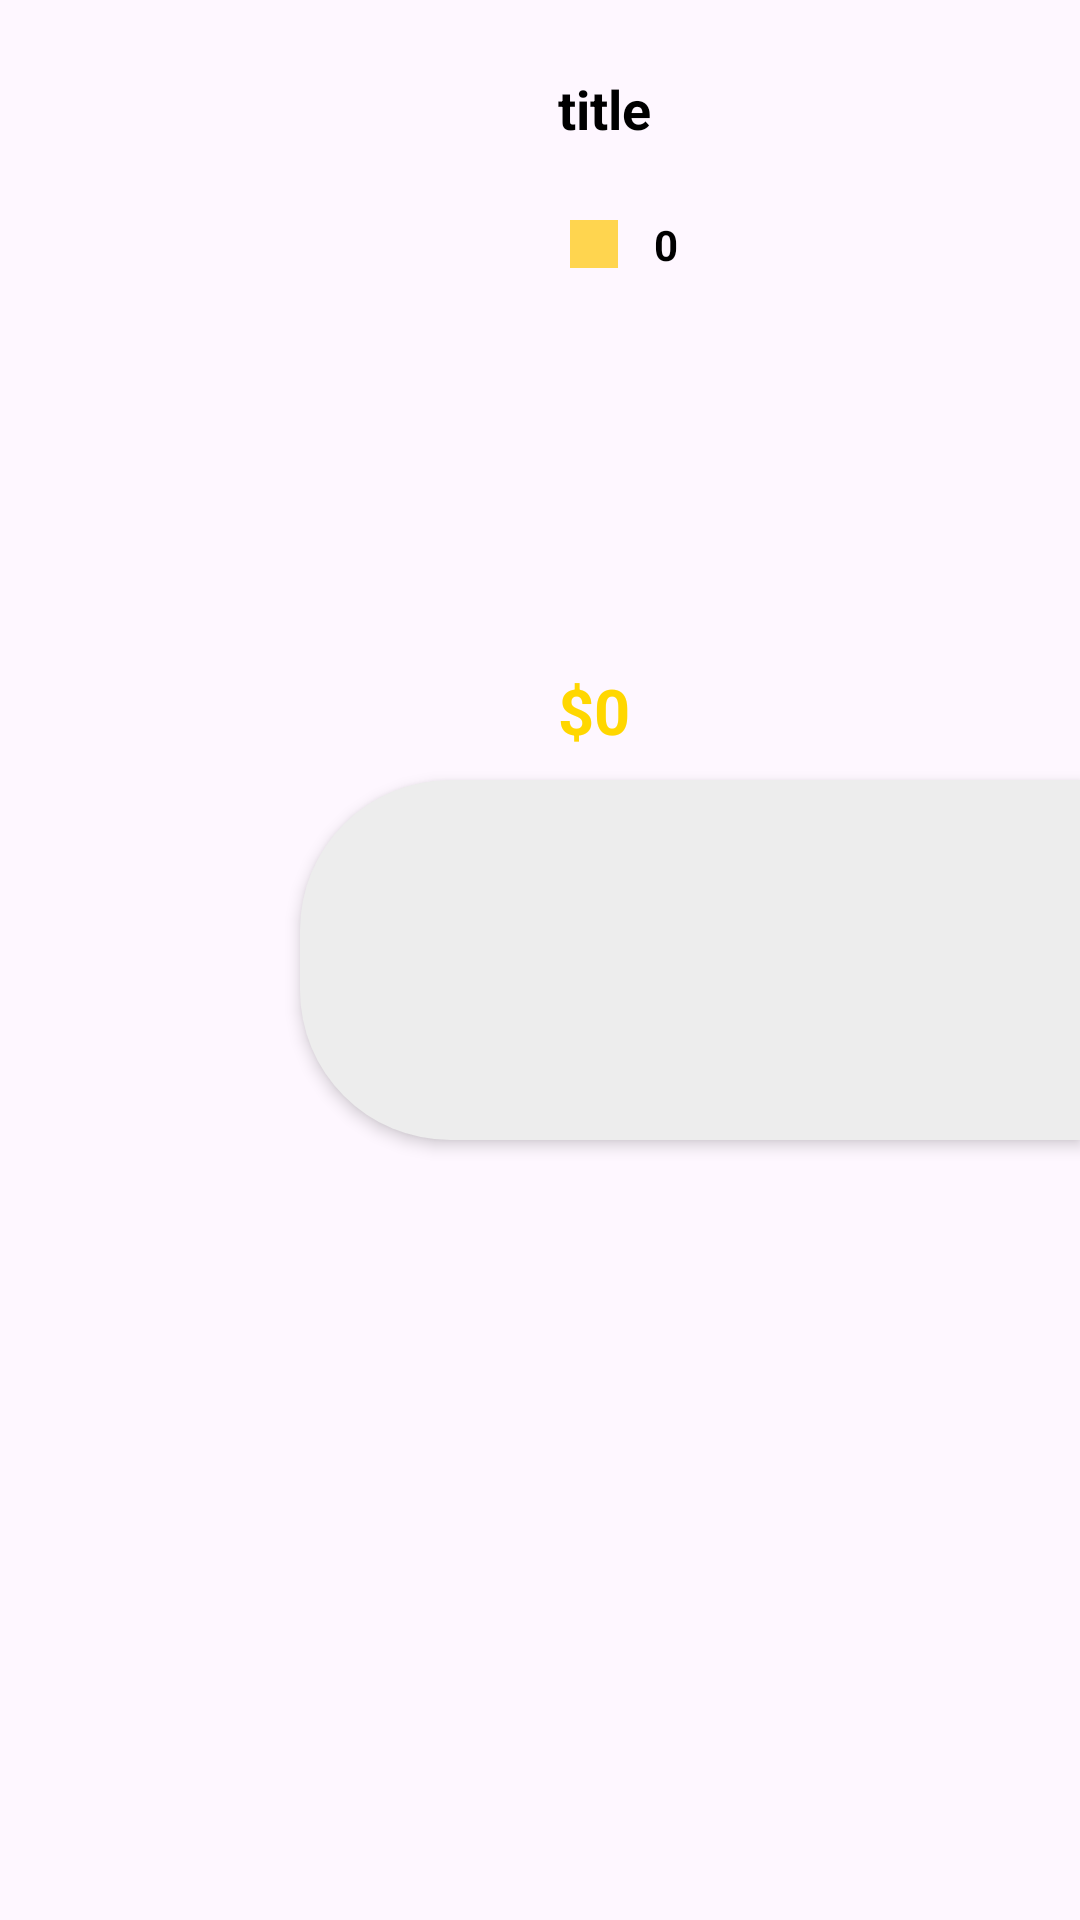

Android layout source for this screen:
<!-- AndroidManifest.xml: application theme Theme.EcommerceApp -->
<!-- res/layout/viewholder_popular.xml -->
<?xml version="1.0" encoding="utf-8"?>
<androidx.constraintlayout.widget.ConstraintLayout xmlns:android="http://schemas.android.com/apk/res/android"
    xmlns:app="http://schemas.android.com/apk/res-auto"
    xmlns:tools="http://schemas.android.com/tools"
    android:layout_width="match_parent"
    android:layout_height="wrap_content">

    <View
        android:id="@+id/view"
        android:layout_width="0dp"
        android:layout_height="120dp"
        android:layout_marginStart="100dp"
        android:layout_marginTop="8dp"
        android:layout_marginBottom="8dp"
        android:background="@drawable/gray_half_corner"
        android:elevation="3dp"
        app:layout_constraintBottom_toBottomOf="parent"
        app:layout_constraintEnd_toEndOf="parent"
        app:layout_constraintStart_toStartOf="parent"
        app:layout_constraintTop_toTopOf="parent" />

    <ImageView
        android:id="@+id/pic"
        android:layout_width="140dp"
        android:layout_height="140dp"
        android:layout_margin="8dp"
        android:elevation="3dp"
        app:layout_constraintBottom_toBottomOf="@+id/view"
        app:layout_constraintEnd_toStartOf="@+id/view"
        app:layout_constraintStart_toStartOf="@+id/view"
        app:layout_constraintTop_toTopOf="@+id/view"
        tools:srcCompat="@tools:sample/avatars" />

    <TextView
        android:id="@+id/titleTxt"
        android:layout_width="0dp"
        android:layout_height="wrap_content"
        android:layout_marginStart="16dp"
        android:layout_marginTop="24dp"
        android:elevation="3dp"
        android:lines="2"
        android:text="title"
        android:textColor="@color/black"
        android:textSize="18sp"
        android:textStyle="bold"
        app:layout_constraintEnd_toEndOf="parent"
        app:layout_constraintHorizontal_bias="1.0"
        app:layout_constraintStart_toEndOf="@+id/pic"
        app:layout_constraintTop_toTopOf="parent" />

    <ImageView
        android:id="@+id/imageView8"
        android:layout_width="wrap_content"
        android:layout_height="wrap_content"
        android:elevation="3dp"
        app:layout_constraintStart_toStartOf="@+id/titleTxt"
        app:layout_constraintTop_toBottomOf="@+id/titleTxt"
        app:srcCompat="@drawable/star" />

    <TextView
        android:id="@+id/ratingTxt"
        android:layout_width="wrap_content"
        android:layout_height="wrap_content"
        android:layout_marginStart="8dp"
        android:elevation="3dp"
        android:text="0"
        android:textColor="@color/black"
        android:textStyle="bold"
        app:layout_constraintBottom_toBottomOf="@+id/imageView8"
        app:layout_constraintStart_toEndOf="@+id/imageView8"
        app:layout_constraintTop_toTopOf="@+id/imageView8" />

    <TextView
        android:id="@+id/priceTxt"
        android:layout_width="wrap_content"
        android:layout_height="wrap_content"
        android:elevation="3dp"
        android:text="$0"
        android:textColor="@color/pink"
        android:textSize="21sp"
        android:textStyle="bold"
        app:layout_constraintBottom_toBottomOf="@+id/view"
        app:layout_constraintStart_toStartOf="@+id/imageView8"
        app:layout_constraintTop_toBottomOf="@+id/imageView8" />
</androidx.constraintlayout.widget.ConstraintLayout>
<!-- resources referenced by this layout -->
<resources>
  <color name="black">#FF000000</color>
  <color name="pink">#FFD700</color>
  <!-- drawable gray_half_corner (drawable) -->
  <?xml version="1.0" encoding="utf-8"?>
  <selector xmlns:android="http://schemas.android.com/apk/res/android">
   <item>
       <shape android:shape="rectangle">
           <corners android:topLeftRadius="50dp" android:bottomLeftRadius="50dp"/>
           <solid android:color="@color/LightGray"/>
       </shape>
   </item>
  </selector>
  <!-- drawable star (drawable) -->
  <vector xmlns:android="http://schemas.android.com/apk/res/android"
      android:width="24dp"
      android:height="24dp"
      android:viewportWidth="24"
      android:viewportHeight="24">
      <path
          android:fillColor="#FFD54F"
          android:pathData="M4,4h16v16h-16z" />
  </vector>
  <style name="Theme.EcommerceApp" parent="Base.Theme.EcommerceApp" />
  <color name="LightGray">#ededed</color>
  <style name="Base.Theme.EcommerceApp" parent="Theme.Material3.DayNight.NoActionBar">
          
          
      </style>
</resources>
